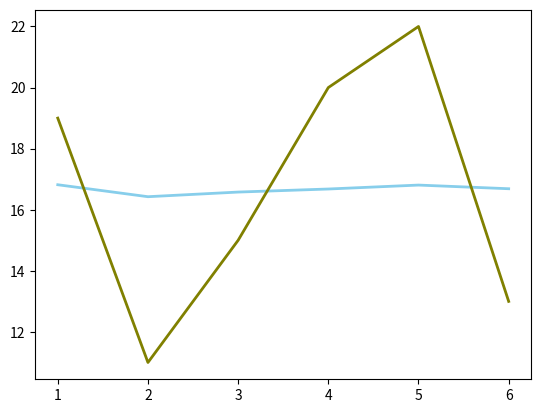

Reproduce this figure in Python.
import numpy.random as rand
import matplotlib.pyplot as plt
import pandas as pd

n1 = 100000
n2 = 100

a1 = []

for i in range(n1):
    a1.append(rand.randint(1,7))
    
a2 = []

for i in range(n2):
    a2.append(rand.randint(1,7))
    
b1 = []

for i in range(1, 7):
    b1.append(a1.count(i)/n1*100)
    
b2 = []

for i in range(1, 7):
    b2.append(a2.count(i)/n2*100)
    
x = range(1,7)

df = pd.DataFrame({'x': x , 'y_1': b1, 'y_2': b2})
    
plt.plot('x', 'y_1', data=df , color='skyblue', linewidth=2)

plt.plot('x', 'y_2', data=df , color='olive', linewidth=2)